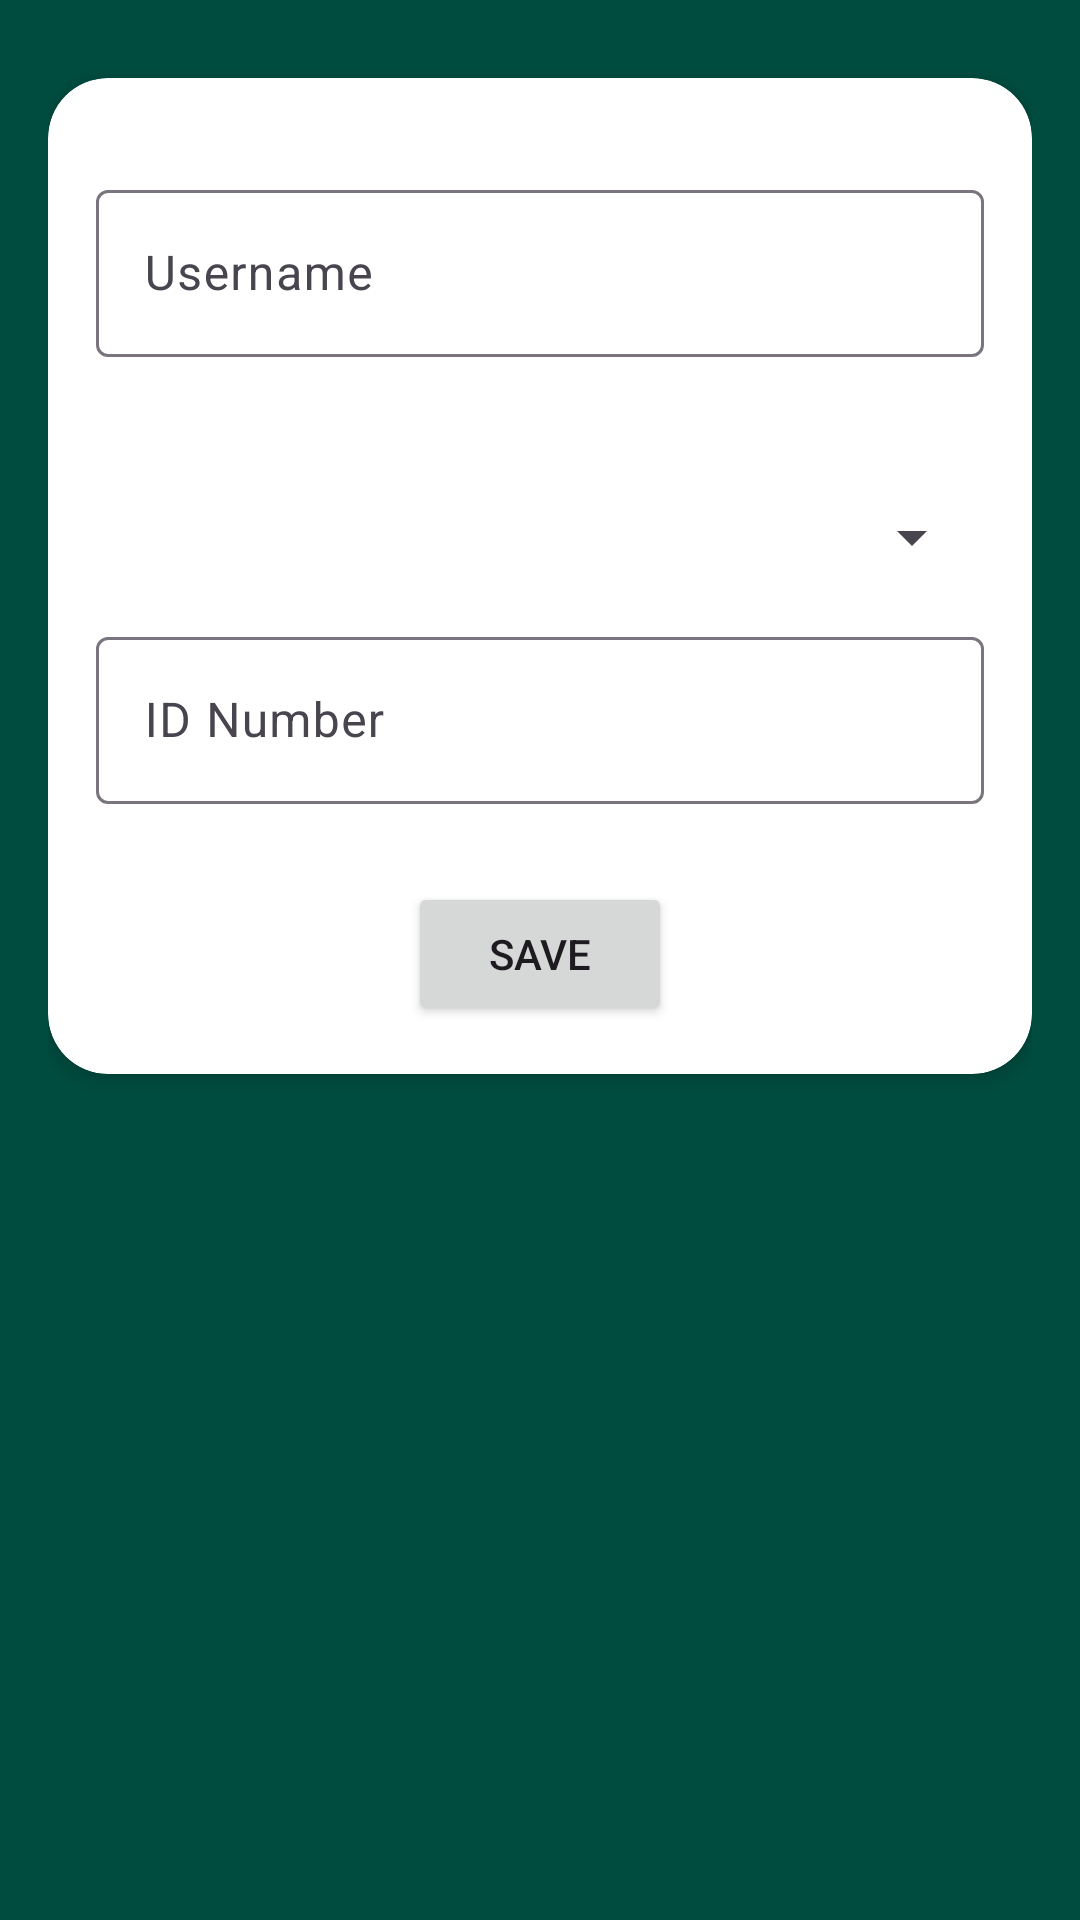

Layout XML and referenced resources for this Android screen:
<!-- AndroidManifest.xml: application theme Theme.EmbedSystem -->
<!-- res/layout/fragment_profil2.xml -->
<?xml version="1.0" encoding="utf-8"?>
<ScrollView xmlns:android="http://schemas.android.com/apk/res/android"
    xmlns:app="http://schemas.android.com/apk/res-auto"
    xmlns:tools="http://schemas.android.com/tools"
    android:layout_width="match_parent"
    android:layout_height="match_parent"
    android:orientation="vertical"
    android:background="@color/green"
    android:padding="16dp"
    tools:context=".admin.Dashboard">

    <LinearLayout
        android:layout_width="match_parent"
        android:layout_height="wrap_content"
        android:orientation="vertical">

        <androidx.cardview.widget.CardView
            android:layout_width="match_parent"
            android:layout_height="wrap_content"
            android:layout_marginTop="10dp"
            app:cardCornerRadius="20dp"
            app:cardElevation="4dp"
            app:cardBackgroundColor="@color/white"
            android:layout_gravity="center">

            <LinearLayout
                android:id="@+id/settingadmin"
                android:layout_width="match_parent"
                android:layout_height="wrap_content"
                android:orientation="vertical"
                android:padding="16dp">

                <com.google.android.material.textfield.TextInputLayout
                    android:layout_width="match_parent"
                    android:layout_height="wrap_content"
                    android:layout_marginTop="16dp"
                    android:fontFamily="@font/roboto"
                    android:hint="Username"
                    android:textColor="@color/green">

                    <com.google.android.material.textfield.TextInputEditText
                        android:id="@+id/username"
                        android:layout_width="match_parent"
                        android:layout_height="wrap_content" />

                </com.google.android.material.textfield.TextInputLayout>

                <com.google.android.material.textfield.TextInputLayout
                    android:layout_width="match_parent"
                    android:layout_height="wrap_content"
                    android:layout_marginTop="16dp"
                    android:fontFamily="@font/roboto"
                    android:hint="Name"
                    android:textColor="@color/green" />

                <com.google.android.material.textfield.TextInputLayout
                    android:layout_width="match_parent"
                    android:layout_height="wrap_content"
                    android:layout_marginTop="16dp"
                    android:fontFamily="@font/roboto"
                    android:hint="Lab"
                    android:textColor="@color/green" />

                <com.google.android.material.textfield.TextInputLayout
                    android:layout_width="match_parent"
                    android:layout_height="wrap_content"
                    android:layout_marginTop="16dp"
                    android:fontFamily="@font/roboto"
                    android:hint="Job"
                    android:textColor="@color/green">

                    <Spinner
                        android:id="@+id/prodi_spinner"
                        android:layout_width="match_parent"
                        android:layout_height="wrap_content" />

                </com.google.android.material.textfield.TextInputLayout>

                <com.google.android.material.textfield.TextInputLayout
                    android:layout_width="match_parent"
                    android:layout_height="wrap_content"
                    android:layout_marginTop="16dp"
                    android:fontFamily="@font/roboto"
                    android:hint="ID Number"
                    android:textColor="@color/green">

                    <com.google.android.material.textfield.TextInputEditText
                        android:id="@+id/txt_role"
                        android:layout_width="match_parent"
                        android:layout_height="wrap_content" />

                </com.google.android.material.textfield.TextInputLayout>


                <com.google.android.material.textfield.TextInputLayout
                    android:layout_width="match_parent"
                    android:layout_height="wrap_content"
                    android:layout_marginTop="16dp"
                    android:fontFamily="@font/roboto"
                    android:hint="Status"
                    android:textColor="@color/green" />

                <Button
                    android:id="@+id/btn_simpan"
                    android:layout_width="wrap_content"
                    android:layout_height="wrap_content"
                    android:layout_gravity="center"
                    android:layout_marginTop="10dp"
                    android:text="SAVE" />

            </LinearLayout>

        </androidx.cardview.widget.CardView>

        <androidx.cardview.widget.CardView
            android:layout_width="match_parent"
            android:layout_height="wrap_content"
            android:layout_marginTop="10dp"
            app:cardCornerRadius="8dp"
            app:cardElevation="4dp"
            app:cardBackgroundColor="@color/white"
            android:layout_gravity="center">


            <LinearLayout
                android:layout_width="match_parent"
                android:layout_height="wrap_content"
                android:orientation="vertical"/>

        </androidx.cardview.widget.CardView>

    </LinearLayout>



</ScrollView>
<!-- resources referenced by this layout -->
<resources>
  <color name="green">#004D40</color>
  <color name="white">#FFFFFFFF</color>
  <style name="Theme.EmbedSystem" parent="Base.Theme.EmbedSystem" />
  <style name="Base.Theme.EmbedSystem" parent="Theme.Material3.DayNight.NoActionBar">
          
          
          <item name="colorPrimary">@color/green</item>
      </style>
</resources>
